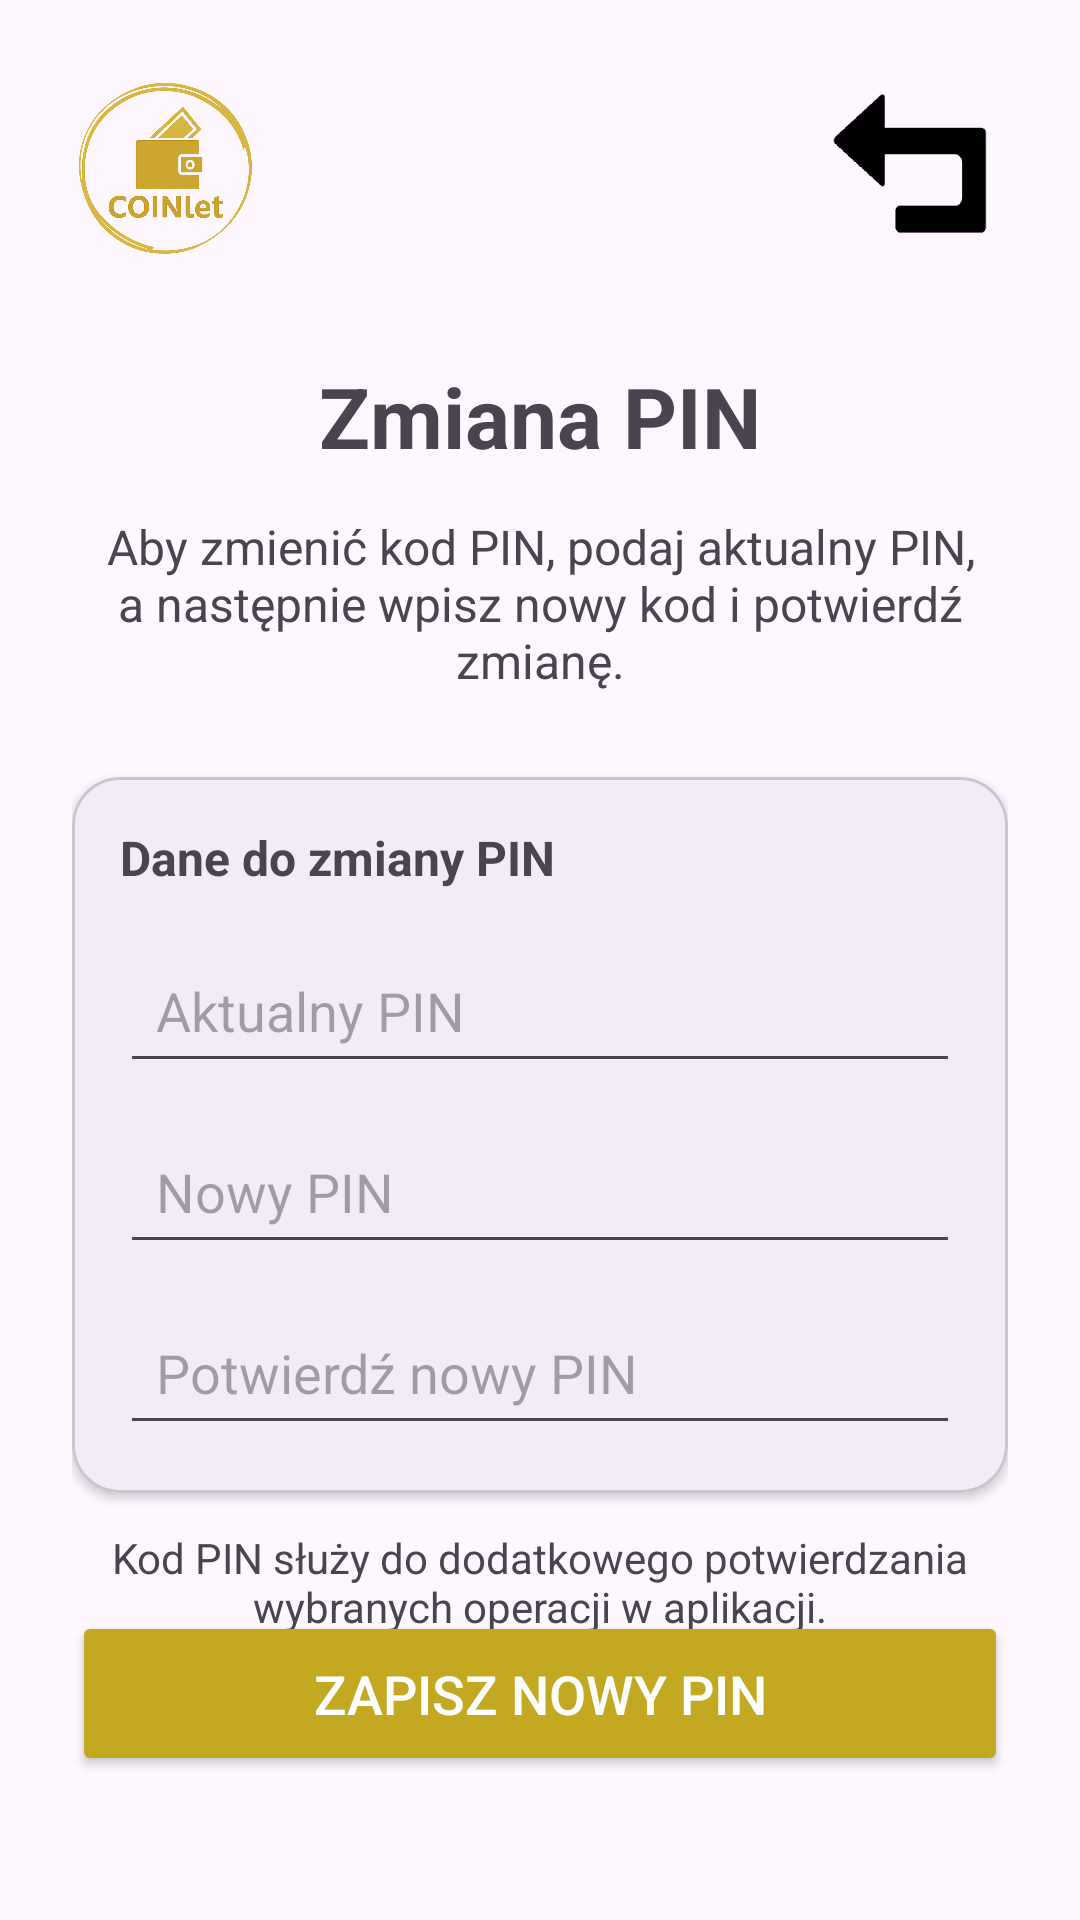

Here is an Android app screen rendered from its layout file. Give the layout XML and the strings, colors and styles it references.
<!-- AndroidManifest.xml: application theme Theme.C0inlet -->
<!-- res/layout/activity_change_pin.xml -->
<?xml version="1.0" encoding="utf-8"?>
<androidx.constraintlayout.widget.ConstraintLayout
    xmlns:android="http://schemas.android.com/apk/res/android"
    xmlns:app="http://schemas.android.com/apk/res-auto"
    xmlns:tools="http://schemas.android.com/tools"
    android:id="@+id/main"
    android:layout_width="match_parent"
    android:layout_height="match_parent"
    android:padding="24dp"
    tools:context=".app.ChangePinActivity">

    <ImageView
        android:id="@+id/logo1"
        android:layout_width="64dp"
        android:layout_height="64dp"
        android:contentDescription="@string/logo_coinllet"
        android:src="@drawable/logo"
        app:layout_constraintStart_toStartOf="parent"
        app:layout_constraintTop_toTopOf="parent" />

    <ImageButton
        android:id="@+id/btnBack"
        android:layout_width="64dp"
        android:layout_height="64dp"
        android:background="@null"
        android:contentDescription="@string/back_id"
        android:scaleType="centerInside"
        android:src="@drawable/back"
        app:layout_constraintEnd_toEndOf="parent"
        app:layout_constraintTop_toTopOf="parent" />

    <TextView
        android:id="@+id/titleTextView"
        android:layout_width="wrap_content"
        android:layout_height="wrap_content"
        android:layout_marginTop="32dp"
        android:text="Zmiana PIN"
        android:textSize="28sp"
        android:textStyle="bold"
        app:layout_constraintTop_toBottomOf="@id/logo1"
        app:layout_constraintStart_toStartOf="parent"
        app:layout_constraintEnd_toEndOf="parent" />

    <TextView
        android:id="@+id/subtitleTextView"
        android:layout_width="0dp"
        android:layout_height="wrap_content"
        android:layout_marginTop="14dp"
        android:gravity="center"
        android:text="Aby zmienić kod PIN, podaj aktualny PIN, a następnie wpisz nowy kod i potwierdź zmianę."
        android:textSize="16sp"
        app:layout_constraintTop_toBottomOf="@id/titleTextView"
        app:layout_constraintStart_toStartOf="parent"
        app:layout_constraintEnd_toEndOf="parent" />

    <com.google.android.material.card.MaterialCardView
        android:id="@+id/changePinCard"
        android:layout_width="0dp"
        android:layout_height="wrap_content"
        android:layout_marginTop="28dp"
        app:cardCornerRadius="16dp"
        app:cardElevation="2dp"
        app:layout_constraintTop_toBottomOf="@id/subtitleTextView"
        app:layout_constraintStart_toStartOf="parent"
        app:layout_constraintEnd_toEndOf="parent">

        <LinearLayout
            android:layout_width="match_parent"
            android:layout_height="wrap_content"
            android:orientation="vertical"
            android:padding="16dp">

            <TextView
                android:id="@+id/pinSectionTitle"
                android:layout_width="wrap_content"
                android:layout_height="wrap_content"
                android:text="Dane do zmiany PIN"
                android:textStyle="bold"
                android:textSize="16sp" />

            <EditText
                android:id="@+id/etOldPin"
                android:layout_width="match_parent"
                android:layout_height="wrap_content"
                android:layout_marginTop="16dp"
                android:hint="Aktualny PIN"
                android:inputType="numberPassword"
                android:maxLength="4"
                android:padding="12dp" />

            <EditText
                android:id="@+id/etNewPin"
                android:layout_width="match_parent"
                android:layout_height="wrap_content"
                android:layout_marginTop="12dp"
                android:hint="Nowy PIN"
                android:inputType="numberPassword"
                android:maxLength="4"
                android:padding="12dp" />

            <EditText
                android:id="@+id/etConfirmNewPin"
                android:layout_width="match_parent"
                android:layout_height="wrap_content"
                android:layout_marginTop="12dp"
                android:hint="Potwierdź nowy PIN"
                android:inputType="numberPassword"
                android:maxLength="4"
                android:padding="12dp" />
        </LinearLayout>
    </com.google.android.material.card.MaterialCardView>

    <TextView
        android:id="@+id/infoTextView"
        android:layout_width="0dp"
        android:layout_height="wrap_content"
        android:layout_marginTop="12dp"
        android:gravity="center"
        android:text="Kod PIN służy do dodatkowego potwierdzania wybranych operacji w aplikacji."
        android:textSize="14sp"
        app:layout_constraintTop_toBottomOf="@id/changePinCard"
        app:layout_constraintStart_toStartOf="parent"
        app:layout_constraintEnd_toEndOf="parent" />

    <Button
        android:id="@+id/btnSavePin"
        android:layout_width="0dp"
        android:layout_height="55dp"
        android:layout_marginBottom="24dp"
        android:backgroundTint="#C3A922"
        android:text="Zapisz nowy PIN"
        android:textColor="@android:color/white"
        android:textSize="18sp"
        app:layout_constraintBottom_toBottomOf="parent"
        app:layout_constraintStart_toStartOf="parent"
        app:layout_constraintEnd_toEndOf="parent" />

</androidx.constraintlayout.widget.ConstraintLayout>
<!-- resources referenced by this layout -->
<resources>
  <!-- drawable back: png bitmap (drawable, 5618 bytes) -->
  <!-- drawable logo: png bitmap (drawable, 350476 bytes) -->
  <string name="back_id" />
  <string name="logo_coinllet" />
  <style name="Theme.C0inlet" parent="Base.Theme.C0inlet" />
  <style name="Base.Theme.C0inlet" parent="Theme.Material3.DayNight.NoActionBar">
          
          
      </style>
</resources>
